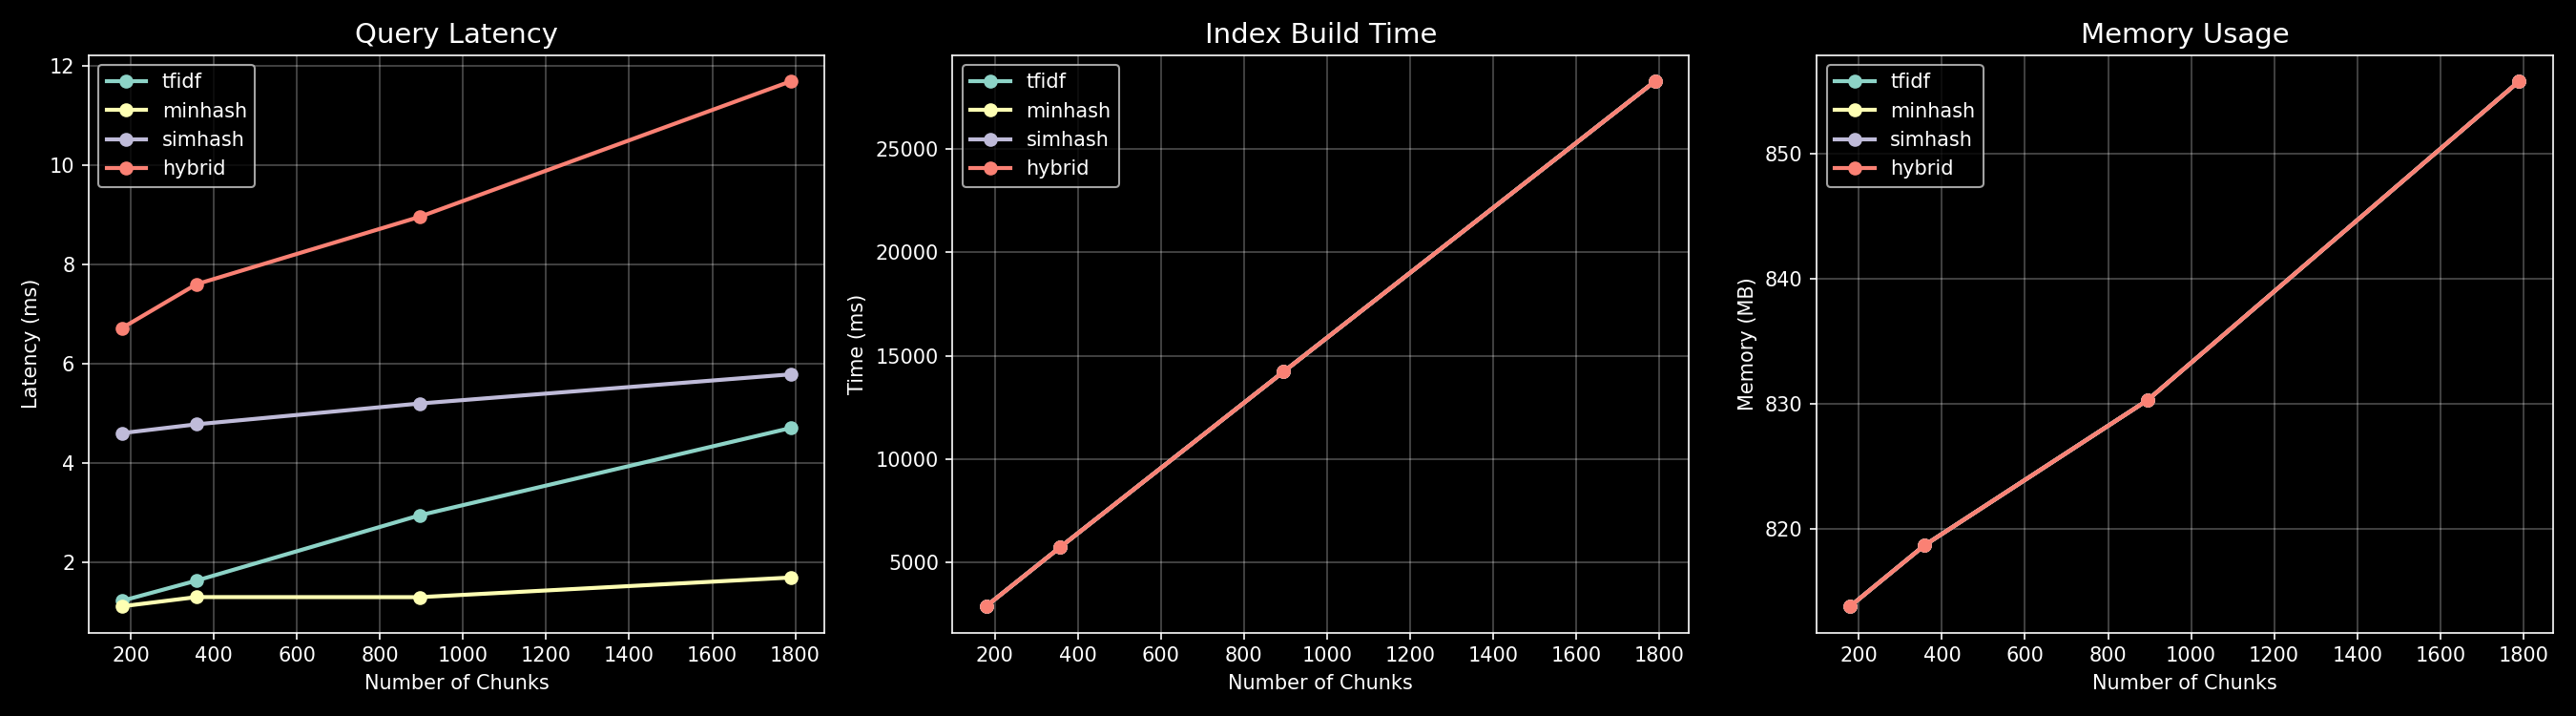

Source data for this figure (header and first rows):
scale_factor, num_chunks, method, avg_query_latency_ms, index_time_ms, memory_mb
1, 179, tfidf, 1.22, 2874, 813.8
1, 179, minhash, 1.109, 2874, 813.8
1, 179, simhash, 4.602, 2874, 813.8
1, 179, hybrid, 6.722, 2874, 813.8
2, 358, tfidf, 1.627, 5743, 818.7
2, 358, minhash, 1.295, 5743, 818.7
2, 358, simhash, 4.779, 5743, 818.7
2, 358, hybrid, 7.604, 5743, 818.7
5, 895, tfidf, 2.943, 14220, 830.3
5, 895, minhash, 1.293, 14220, 830.3
5, 895, simhash, 5.199, 14220, 830.3
5, 895, hybrid, 8.963, 14220, 830.3
10, 1790, tfidf, 4.708, 28284, 855.8
10, 1790, minhash, 1.69, 28284, 855.8
10, 1790, simhash, 5.788, 28284, 855.8
10, 1790, hybrid, 11.7, 28284, 855.8
